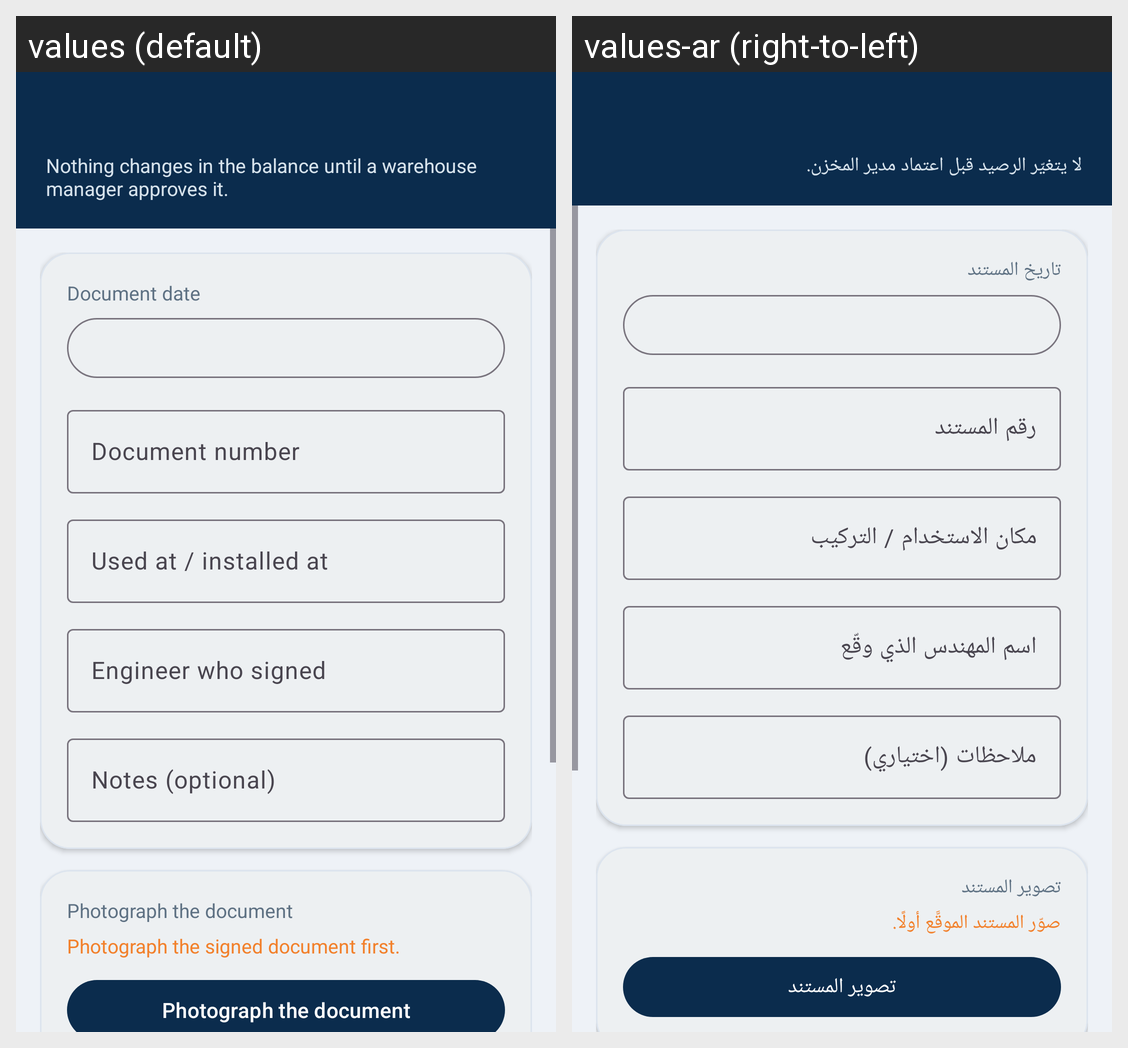

Locale-by-locale string values for the Android screen shown in this grid:
Android screen res/layout/activity_new_document.xml rendered under 2 locales, left to right: values (default), values-ar (right-to-left). Device: Nexus 5 (rendered at 1080×1920; each locale shown at half size, 540×960, under a caption strip naming it); theme Theme.Warehouse.
Strings drawn on this screen, with the default value and each locale's value (text and hints the layout hard-codes, and strings that could not be matched under every locale, appear in the picture but are not listed):

submit_explained
  values: Nothing changes in the balance until a warehouse manager approves it.
  values-ar: لا يتغيّر الرصيد قبل اعتماد مدير المخزن.

document_date
  values: Document date
  values-ar: تاريخ المستند

voucher_number
  values: Document number
  values-ar: رقم المستند

location_label
  values: Used at / installed at
  values-ar: مكان الاستخدام / التركيب

engineer_label
  values: Engineer who signed
  values-ar: اسم المهندس الذي وقّع

notes_label
  values: Notes (optional)
  values-ar: ملاحظات (اختياري)

photograph_document
  values: Photograph the document
  values-ar: تصوير المستند

photo_missing
  values: Photograph the signed document first.
  values-ar: صوّر المستند الموقَّع أولًا.
